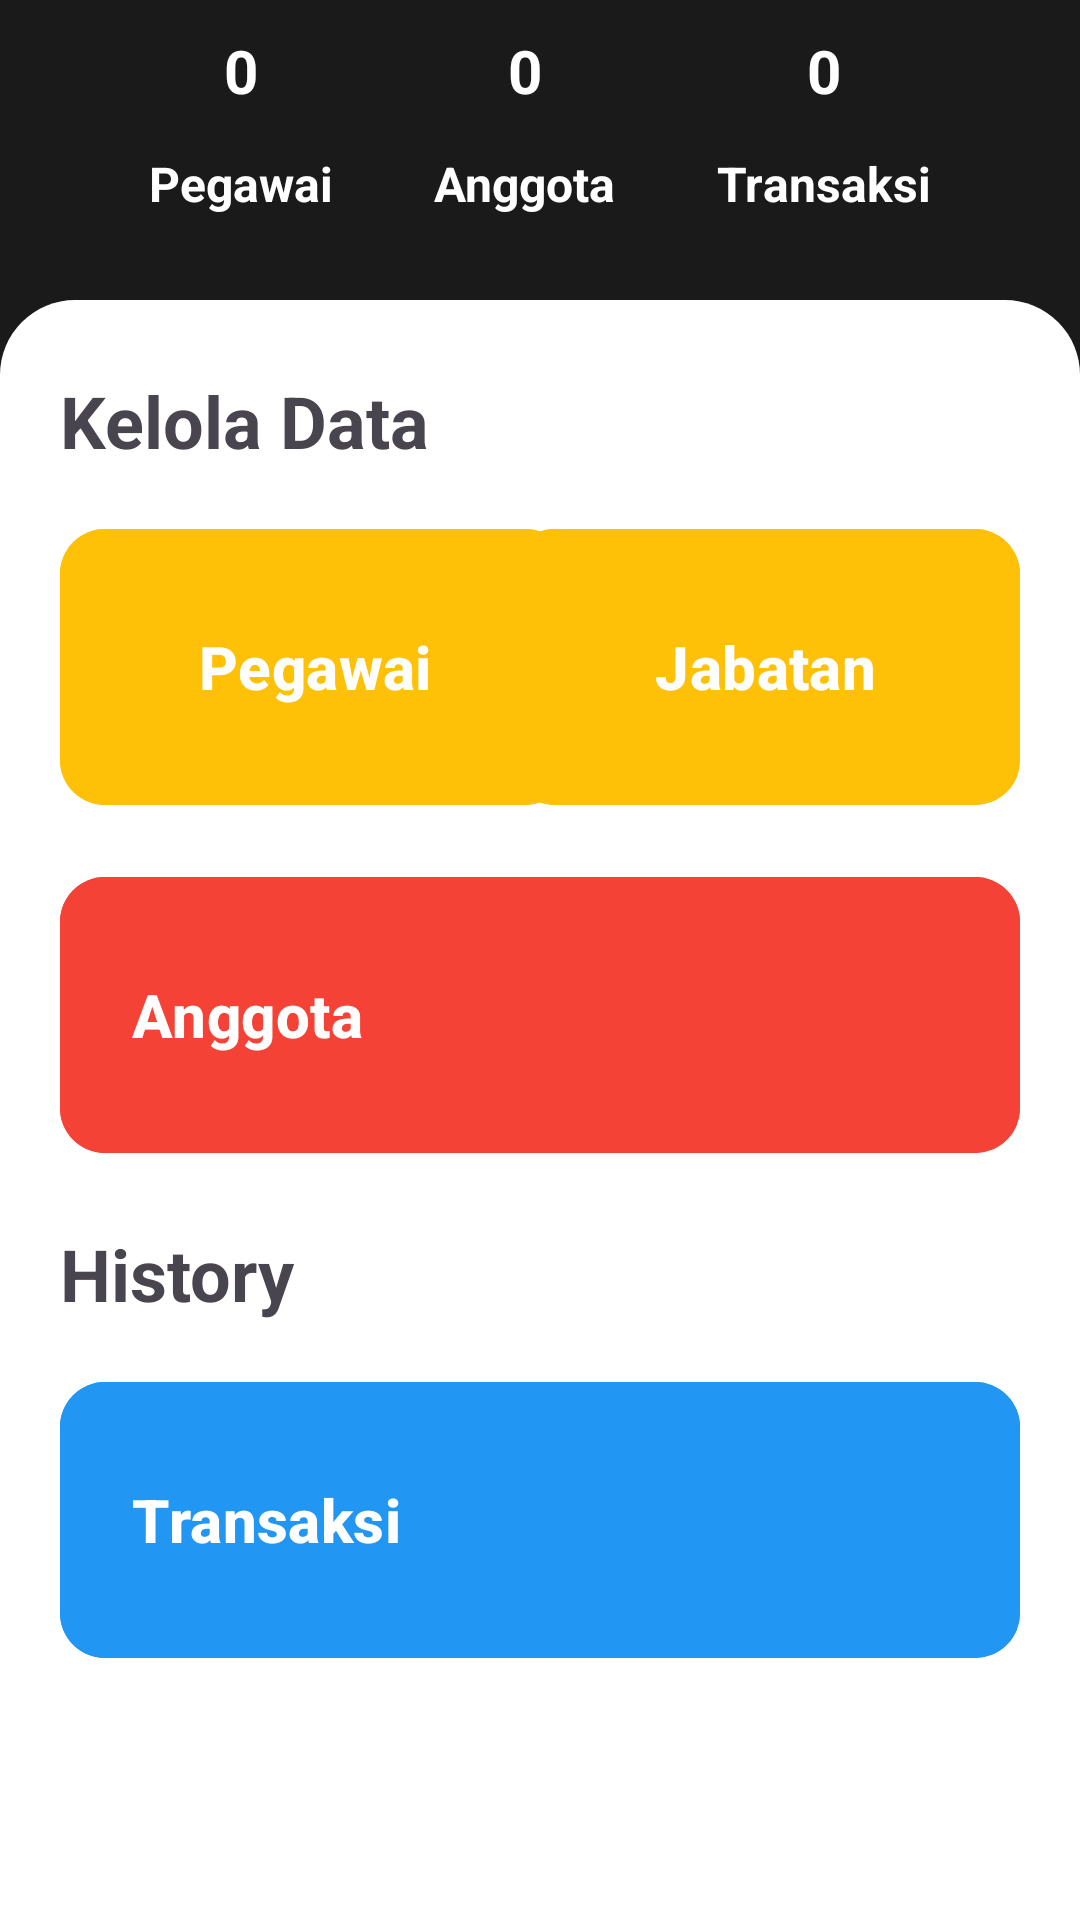

Here is an Android app screen rendered from its layout file. Give the layout XML and the strings, colors and styles it references.
<!-- AndroidManifest.xml: activity theme HomeTheme -->
<!-- res/layout/activity_home_admin.xml -->
<?xml version="1.0" encoding="utf-8"?>
<androidx.constraintlayout.widget.ConstraintLayout xmlns:android="http://schemas.android.com/apk/res/android"
    xmlns:app="http://schemas.android.com/apk/res-auto"
    xmlns:tools="http://schemas.android.com/tools"
    android:layout_width="match_parent"
    android:layout_height="match_parent"
    android:background="#1A1A1A"
    tools:context=".MainActivity">

    <TextView
        android:id="@+id/txJmlTransaksi"
        android:layout_width="wrap_content"
        android:layout_height="wrap_content"
        android:layout_marginTop="16dp"
        android:text="0"
        android:textColor="#FFFFFF"
        android:textSize="20sp"
        android:textStyle="bold"
        android:typeface="sans"
        app:layout_constraintBottom_toTopOf="@+id/textView19"
        app:layout_constraintEnd_toEndOf="@+id/textView48"
        app:layout_constraintStart_toStartOf="@+id/textView48"
        app:layout_constraintTop_toBottomOf="@+id/imageView7" />

    <TextView
        android:id="@+id/txJmlAnggota"
        android:layout_width="wrap_content"
        android:layout_height="wrap_content"
        android:layout_marginTop="16dp"
        android:text="0"
        android:textColor="#FFFFFF"
        android:textSize="20sp"
        android:textStyle="bold"
        android:typeface="sans"
        app:layout_constraintBottom_toTopOf="@+id/textView19"
        app:layout_constraintEnd_toEndOf="@+id/textView24"
        app:layout_constraintStart_toStartOf="@+id/textView24"
        app:layout_constraintTop_toBottomOf="@+id/imageView7" />

    <TextView
        android:id="@+id/txJmlAdmin"
        android:layout_width="wrap_content"
        android:layout_height="wrap_content"
        android:layout_marginTop="16dp"
        android:text="0"
        android:textColor="#FFFFFF"
        android:textSize="20sp"
        android:textStyle="bold"
        android:typeface="sans"
        app:layout_constraintBottom_toTopOf="@+id/textView19"
        app:layout_constraintEnd_toEndOf="@+id/textView19"
        app:layout_constraintStart_toStartOf="@+id/textView19"
        app:layout_constraintTop_toBottomOf="@+id/imageView7" />

    <TextView
        android:id="@+id/textView48"
        android:layout_width="wrap_content"
        android:layout_height="wrap_content"
        android:text="Transaksi"
        android:textColor="#FFFFFF"
        android:textSize="16sp"
        android:textStyle="bold"
        android:typeface="sans"
        app:layout_constraintEnd_toEndOf="@+id/btnLogoutAdmin"
        app:layout_constraintHorizontal_bias="0.5"
        app:layout_constraintStart_toEndOf="@+id/textView24"
        app:layout_constraintTop_toTopOf="@+id/textView24" />

    <TextView
        android:id="@+id/textView24"
        android:layout_width="wrap_content"
        android:layout_height="wrap_content"
        android:text="Anggota"
        android:textColor="#FFFFFF"
        android:textSize="16sp"
        android:textStyle="bold"
        android:typeface="sans"
        app:layout_constraintEnd_toStartOf="@+id/textView48"
        app:layout_constraintHorizontal_bias="0.5"
        app:layout_constraintStart_toEndOf="@+id/textView19"
        app:layout_constraintTop_toTopOf="@+id/textView19" />

    <TextView
        android:id="@+id/textView19"
        android:layout_width="wrap_content"
        android:layout_height="wrap_content"
        android:layout_marginBottom="28dp"
        android:text="Pegawai"
        android:textColor="#FFFFFF"
        android:textSize="16sp"
        android:textStyle="bold"
        android:typeface="sans"
        app:layout_constraintBottom_toTopOf="@+id/view4"
        app:layout_constraintEnd_toStartOf="@+id/textView24"
        app:layout_constraintHorizontal_bias="0.5"
        app:layout_constraintHorizontal_chainStyle="spread"
        app:layout_constraintStart_toStartOf="@+id/imageView7" />

    <TextView
        android:id="@+id/textView16"
        android:layout_width="wrap_content"
        android:layout_height="wrap_content"
        android:text="Selamat datang!"
        android:textColor="#FFFFFF"
        android:textSize="16sp"
        android:typeface="sans"
        app:layout_constraintBottom_toBottomOf="@+id/imageView7"
        app:layout_constraintStart_toStartOf="@+id/textView15"
        app:layout_constraintTop_toBottomOf="@+id/textView15" />

    <View
        android:id="@+id/view4"
        android:layout_width="0dp"
        android:layout_height="540dp"
        android:background="@drawable/rounded_background"
        app:layout_constraintBottom_toBottomOf="parent"
        app:layout_constraintEnd_toEndOf="parent"
        app:layout_constraintHorizontal_bias="0.0"
        app:layout_constraintStart_toStartOf="parent" />

    <TextView
        android:id="@+id/textView15"
        android:layout_width="wrap_content"
        android:layout_height="wrap_content"
        android:layout_marginStart="8dp"
        android:text="Hi, Admin 👋🏻"
        android:textColor="#FFFFFF"
        android:textSize="24sp"
        android:textStyle="bold"
        android:typeface="sans"
        app:layout_constraintBottom_toTopOf="@+id/textView16"
        app:layout_constraintStart_toEndOf="@+id/imageView7"
        app:layout_constraintTop_toTopOf="@+id/imageView7"
        app:layout_constraintVertical_chainStyle="packed" />

    <TextView
        android:id="@+id/textView3"
        android:layout_width="wrap_content"
        android:layout_height="wrap_content"
        android:layout_marginStart="20dp"
        android:layout_marginTop="24dp"
        android:text="Kelola Data"
        android:textSize="24sp"
        android:textStyle="bold"
        app:layout_constraintStart_toStartOf="parent"
        app:layout_constraintTop_toTopOf="@+id/view4" />

    <TextView
        android:id="@+id/textView14"
        android:layout_width="wrap_content"
        android:layout_height="wrap_content"
        android:layout_marginStart="20dp"
        android:layout_marginTop="20dp"
        android:text="History"
        android:textSize="24sp"
        android:textStyle="bold"
        app:layout_constraintStart_toStartOf="parent"
        app:layout_constraintTop_toBottomOf="@+id/btnKelAnggota" />

    <Button
        android:id="@+id/btnHstPinjam"
        android:layout_width="0dp"
        android:layout_height="100dp"
        android:layout_marginStart="20dp"
        android:layout_marginTop="16dp"
        android:layout_marginEnd="20dp"
        android:backgroundTint="#2196F3"
        android:gravity="left|center_vertical"
        android:text="Transaksi"
        android:textSize="20sp"
        android:textStyle="bold"
        app:cornerRadius="15dp"
        app:layout_constraintEnd_toEndOf="parent"
        app:layout_constraintHorizontal_chainStyle="packed"
        app:layout_constraintStart_toStartOf="parent"
        app:layout_constraintTop_toBottomOf="@+id/textView14" />

    <Button
        android:id="@+id/btnKelJabatan"
        android:layout_width="170dp"
        android:layout_height="100dp"
        android:layout_marginTop="16dp"
        android:layout_marginEnd="20dp"
        android:backgroundTint="#FFC107"
        android:gravity="center"
        android:text="Jabatan"
        android:textSize="20sp"
        android:textStyle="bold"
        app:cornerRadius="15dp"
        app:layout_constraintEnd_toEndOf="parent"
        app:layout_constraintTop_toBottomOf="@+id/textView3" />

    <Button
        android:id="@+id/btnKelAdmin"
        android:layout_width="170dp"
        android:layout_height="100dp"
        android:layout_marginStart="20dp"
        android:layout_marginTop="16dp"
        android:backgroundTint="#FFC107"
        android:gravity="center"
        android:text="Pegawai"
        android:textSize="20sp"
        android:textStyle="bold"
        app:cornerRadius="15dp"
        app:layout_constraintStart_toStartOf="parent"
        app:layout_constraintTop_toBottomOf="@+id/textView3" />

    <Button
        android:id="@+id/btnKelAnggota"
        android:layout_width="0dp"
        android:layout_height="100dp"
        android:layout_marginStart="20dp"
        android:layout_marginTop="16dp"
        android:layout_marginEnd="20dp"
        android:backgroundTint="#F44336"
        android:gravity="center|left"
        android:text="Anggota"
        android:textSize="20sp"
        android:textStyle="bold"
        app:cornerRadius="15dp"
        app:layout_constraintEnd_toEndOf="parent"
        app:layout_constraintStart_toStartOf="parent"
        app:layout_constraintTop_toBottomOf="@+id/btnKelAdmin" />

    <ImageView
        android:id="@+id/imageView7"
        android:layout_width="80dp"
        android:layout_height="80dp"
        android:layout_marginStart="16dp"
        android:layout_marginBottom="70dp"
        app:layout_constraintBottom_toTopOf="@+id/textView19"
        app:layout_constraintStart_toStartOf="parent"
        app:srcCompat="@drawable/profile1" />

    <Button
        android:id="@+id/btnLogoutAdmin"
        android:layout_width="100dp"
        android:layout_height="wrap_content"
        android:layout_marginEnd="16dp"
        android:backgroundTint="#FFFFFF"
        android:text="Logout"
        android:textColor="#2196F3"
        android:textSize="16sp"
        android:textStyle="bold"
        app:cornerRadius="15dp"
        app:layout_constraintBottom_toBottomOf="@+id/textView16"
        app:layout_constraintEnd_toEndOf="parent"
        app:layout_constraintTop_toTopOf="@+id/textView15" />

    <FrameLayout
        android:id="@+id/frameLayout"
        android:layout_width="0dp"
        android:layout_height="0dp"
        app:layout_constraintBottom_toBottomOf="@+id/view4"
        app:layout_constraintEnd_toEndOf="parent"
        app:layout_constraintStart_toStartOf="parent"
        app:layout_constraintTop_toTopOf="parent">

    </FrameLayout>

</androidx.constraintlayout.widget.ConstraintLayout>
<!-- resources referenced by this layout -->
<resources>
  <!-- drawable profile1: png bitmap (drawable, 28543 bytes) -->
  <!-- drawable rounded_background (drawable) -->
  <?xml version="1.0" encoding="utf-8"?>
  <shape xmlns:android="http://schemas.android.com/apk/res/android"
      android:shape="rectangle">
      <corners
          android:topLeftRadius="25dp"
          android:topRightRadius="25dp"/>
      <solid android:color="#FFFFFF" />
  </shape>
  <style name="HomeTheme" parent="Theme.Material3.Light.NoActionBar">
          <item name="android:statusBarColor">@color/gray2</item>
      </style>
  <color name="gray2">#1A1A1A</color>
</resources>
